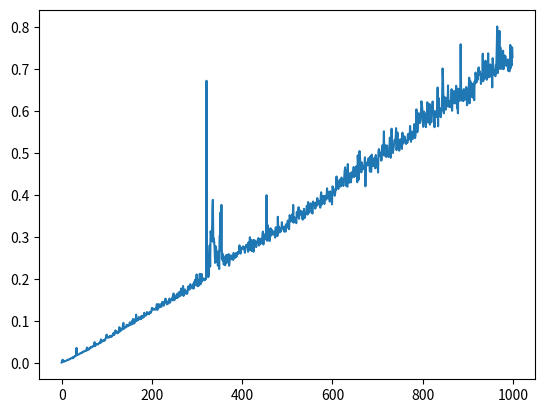

Source code (Python):
import time
import random
import matplotlib.pyplot as plt

def partition(arr, begin, end):
	pivot = random.randrange(begin, end)

	maior_esquerda = begin
	menor_direita = end

	while(maior_esquerda < menor_direita):
		while(arr[maior_esquerda] < arr[pivot]):
			maior_esquerda += 1

		while(arr[menor_direita] > arr[pivot]):
			menor_direita -= 1

		if(maior_esquerda < menor_direita):
			temp = arr[maior_esquerda]
			arr[maior_esquerda] = arr[menor_direita]
			arr[menor_direita] = temp

			maior_esquerda += 1
			menor_direita -= 1
		
	return pivot

def quicksort(arr, left, right):
    if (left < right):
        pivotIndex = partition(arr, left, right)
        quicksort(arr, left, pivotIndex)
        quicksort(arr, pivotIndex + 1, right)


i = 1
times = []

while(i <= 1000):
	vet = []
	j = 0
	while(j < i):
		vet.append(random.randint(0, 1000))
		j += 1

	inicio = time.perf_counter()
	quicksort(vet, 0, len(vet) - 1)
	fim = time.perf_counter()

	total = fim - inicio
	times.append(total * 1000)

	i += 1

xs = [x for x in range(len(times))]
plt.plot(xs, times)
plt.show()

plt.close()
